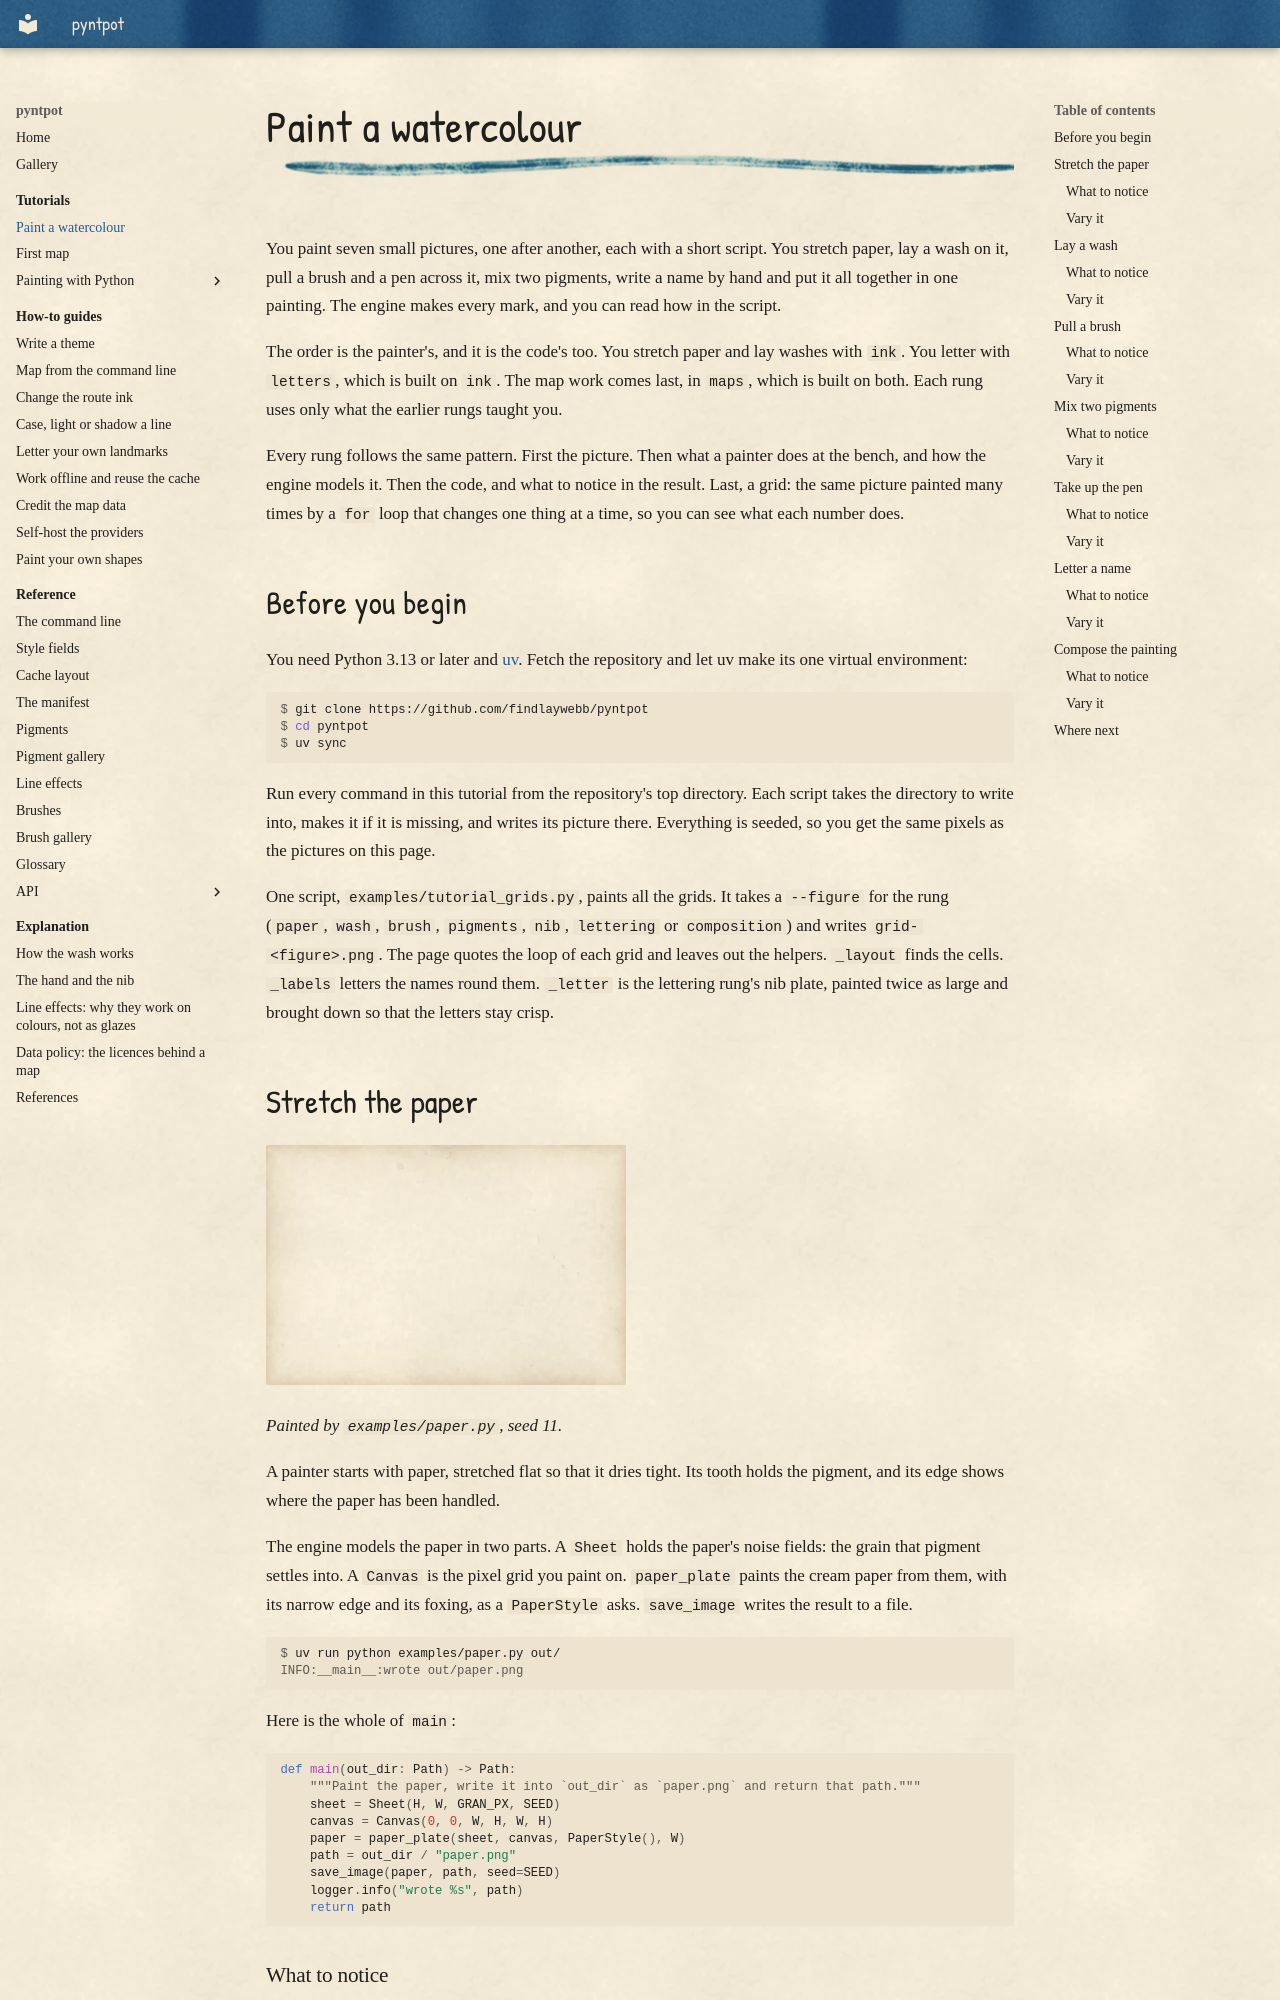

repository: findlaywebb/pyntpot · page: tutorials/paint-a-watercolour/index.html · generator: mkdocs

# Paint a watercolour

You paint seven small pictures, one after another, each with a short script. You
stretch paper, lay a wash on it, pull a brush and a pen across it, mix two pigments,
write a name by hand and put it all together in one painting. The engine makes every
mark, and you can read how in the script.

The order is the painter's, and it is the code's too. You stretch paper and lay washes
with `ink`. You letter with `letters`, which is built on `ink`. The map work comes
last, in `maps`, which is built on both. Each rung uses only what the earlier rungs
taught you.

Every rung follows the same pattern. First the picture. Then what a painter does at the
bench, and how the engine models it. Then the code, and what to notice in the result.
Last, a grid: the same picture painted many times by a `for` loop that changes one thing
at a time, so you can see what each number does.

## Before you begin

You need Python 3.13 or later and [uv](https://docs.astral.sh/uv/). Fetch the repository
and let uv make its one virtual environment:

```console
$ git clone https://github.com/findlaywebb/pyntpot
$ cd pyntpot
$ uv sync
```

Run every command in this tutorial from the repository's top directory. Each script
takes the directory to write into, makes it if it is missing, and writes its picture
there. Everything is seeded, so you get the same pixels as the pictures on this page.

One script, `examples/tutorial_grids.py`, paints all the grids. It takes a `--figure`
for the rung (`paper`, `wash`, `brush`, `pigments`, `nib`, `lettering` or `composition`)
and writes `grid-<figure>.png`. The page quotes the loop of each grid and leaves out the
helpers. `_layout` finds the cells. `_labels` letters the names round them. `_letter` is
the lettering rung's nib plate, painted twice as large and brought down so that the
letters stay crisp.

## Stretch the paper

![A piece of cream paper with a soft grain, a faint brown edge and one or two small rust specks of foxing](../images/tutorials/paper.webp)

*Painted by `examples/paper.py`, seed 11.*

A painter starts with paper, stretched flat so that it dries tight. Its tooth holds the
pigment, and its edge shows where the paper has been handled.

The engine models the paper in two parts. A `Sheet` holds the paper's noise fields: the
grain that pigment settles into. A `Canvas` is the pixel grid you paint on.
`paper_plate` paints the cream paper from them, with its narrow edge and its foxing, as
a `PaperStyle` asks. `save_image` writes the result to a file.

```console
$ uv run python examples/paper.py out/
INFO:__main__:wrote out/paper.png
```

Here is the whole of `main`:

<!-- from examples/paper.py -->
```python
def main(out_dir: Path) -> Path:
    """Paint the paper, write it into `out_dir` as `paper.png` and return that path."""
    sheet = Sheet(H, W, GRAN_PX, SEED)
    canvas = Canvas(0, 0, W, H, W, H)
    paper = paper_plate(sheet, canvas, PaperStyle(), W)
    path = out_dir / "paper.png"
    save_image(paper, path, seed=SEED)
    logger.info("wrote %s", path)
    return path
```

### What to notice

- The edge is a little browner than the middle. The effect is faint.
- The cream is not one flat colour. Fine grain runs across it, and one or two faint
  rust specks of foxing sit near the top.
- The picture is plain on purpose. Every later rung is painted onto this paper, and its
  grain shows through the paint.
